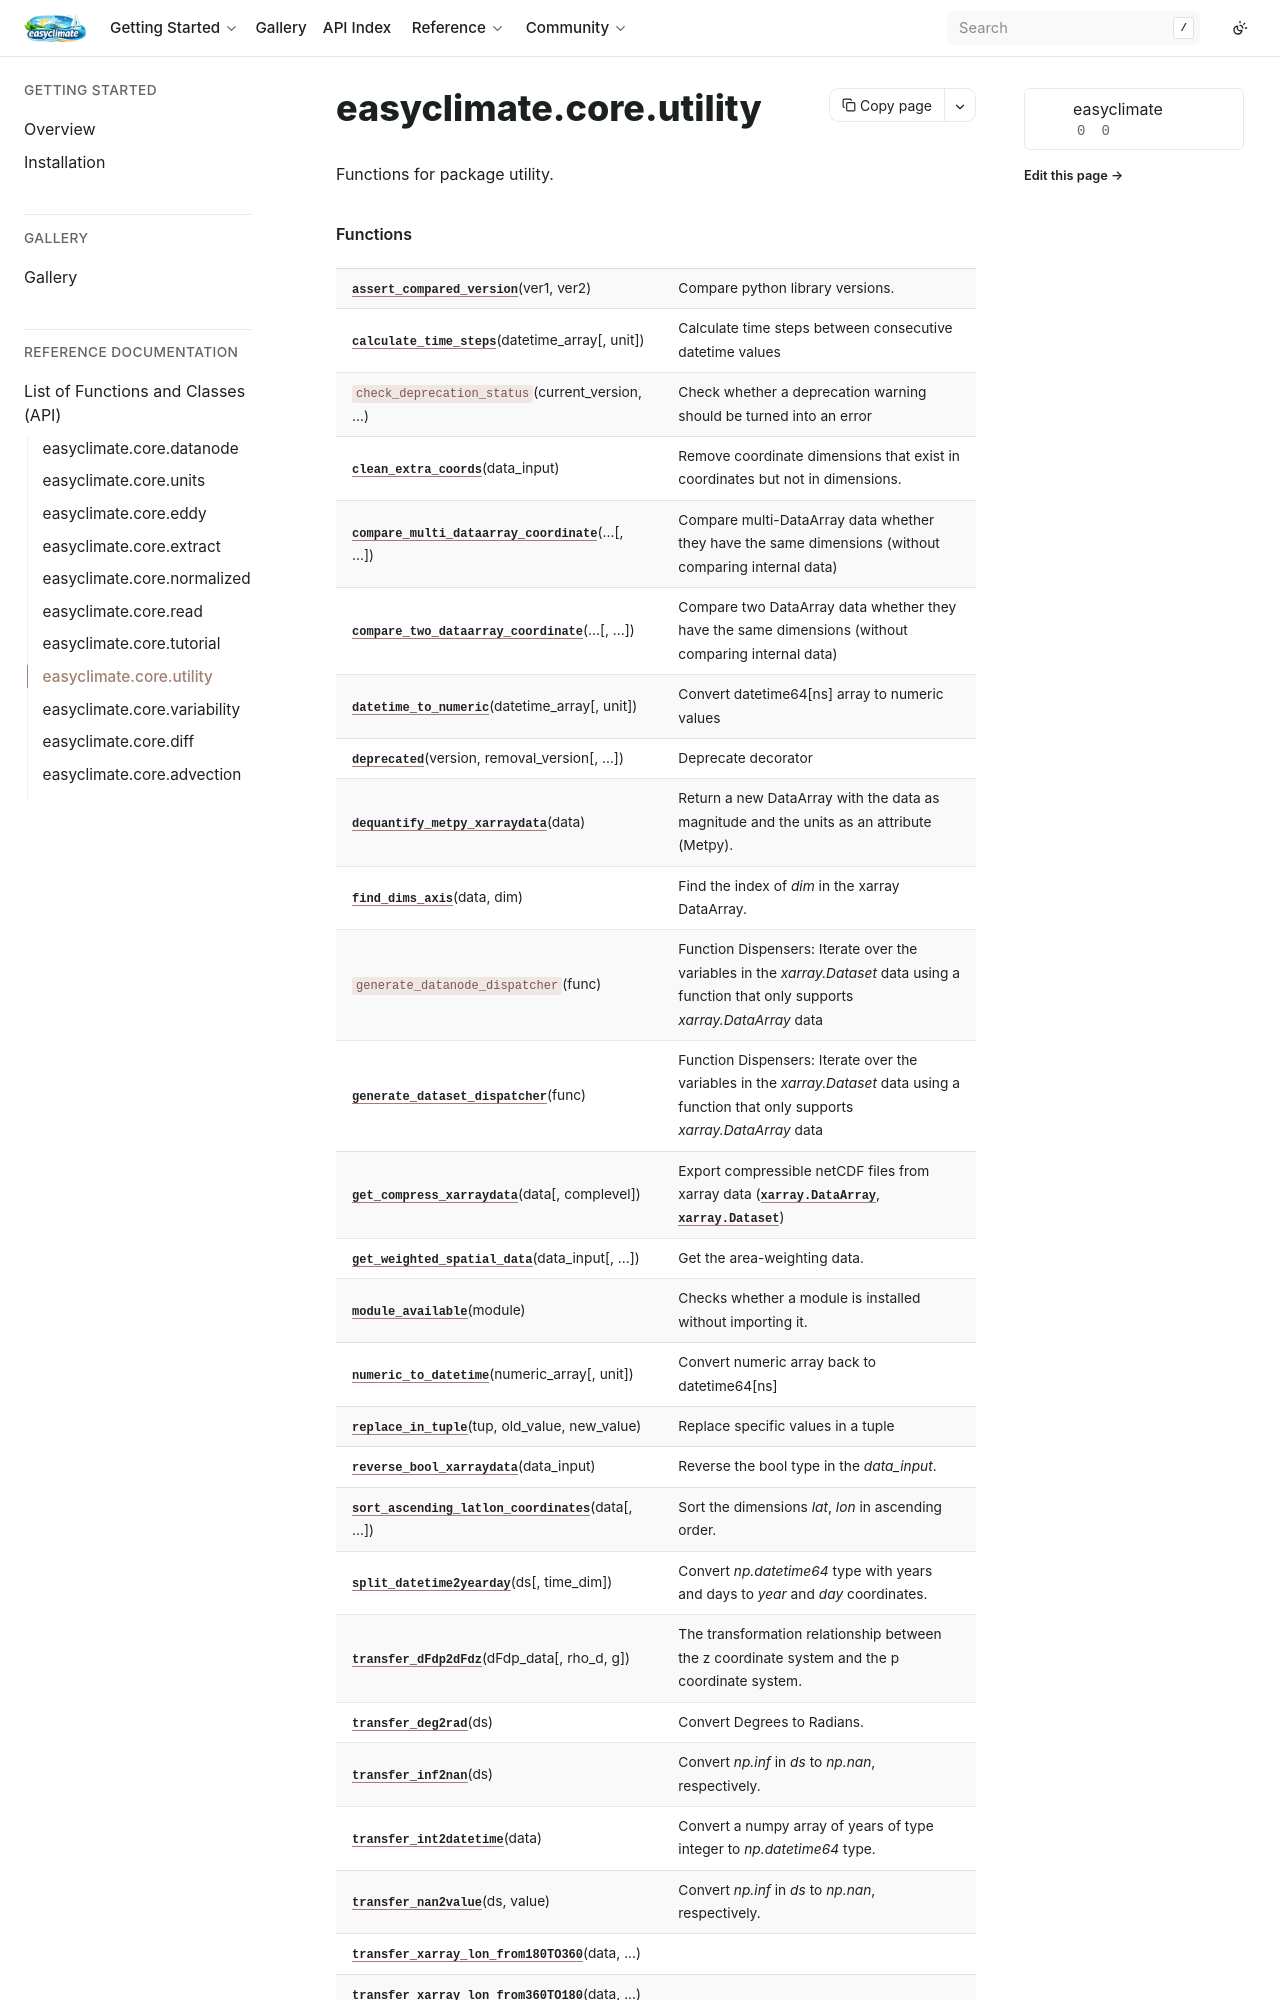

repository: shenyulu/easyclimate · page: api_index/generated/easyclimate.core.utility.html · generator: sphinx

easyclimate.core.utility
========================

.. automodule:: easyclimate.core.utility

   
   
   

   
   
   .. rubric:: Functions

   .. autosummary::
   
      assert_compared_version
      find_dims_axis
      generate_dataset_dispatcher
      generate_datatree_dispatcher
      get_compress_xarraydata
      get_weighted_spatial_data
      module_available
      sort_ascending_latlon_coordinates
      transfer_dFdp2dFdz
      transfer_data_units
      transfer_datetime2int
      transfer_deg2rad
      transfer_inf2nan
      transfer_int2datetime
      transfer_monmean2everymonthmean
      transfer_units_coeff
      transfer_xarray_l
